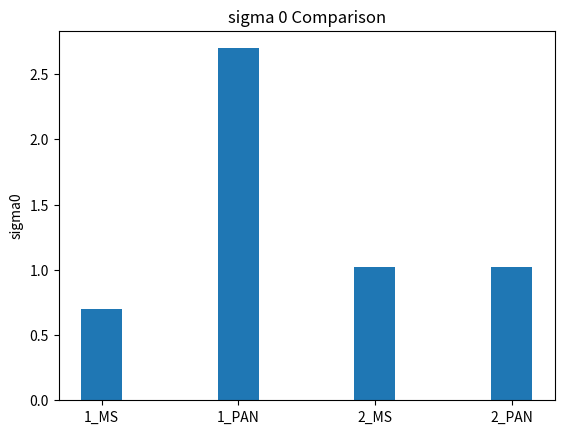

Write Python code to recreate this figure.
# -*- coding: utf-8 -*-
"""
Created on Wed Jun  7 21:47:32 2017

[redacted]
"""

import matplotlib.pyplot as plt
import numpy as np

RMS = [0.701,2.698,1.021,1.024]

plt.bar([0,1,2,3],RMS,align = 'center',width=0.3)
plt.title('sigma 0 Comparison')
plt.xticks((0,1,2,3),('1_MS','1_PAN','2_MS','2_PAN'))
plt.ylabel('sigma0')
plt.show()